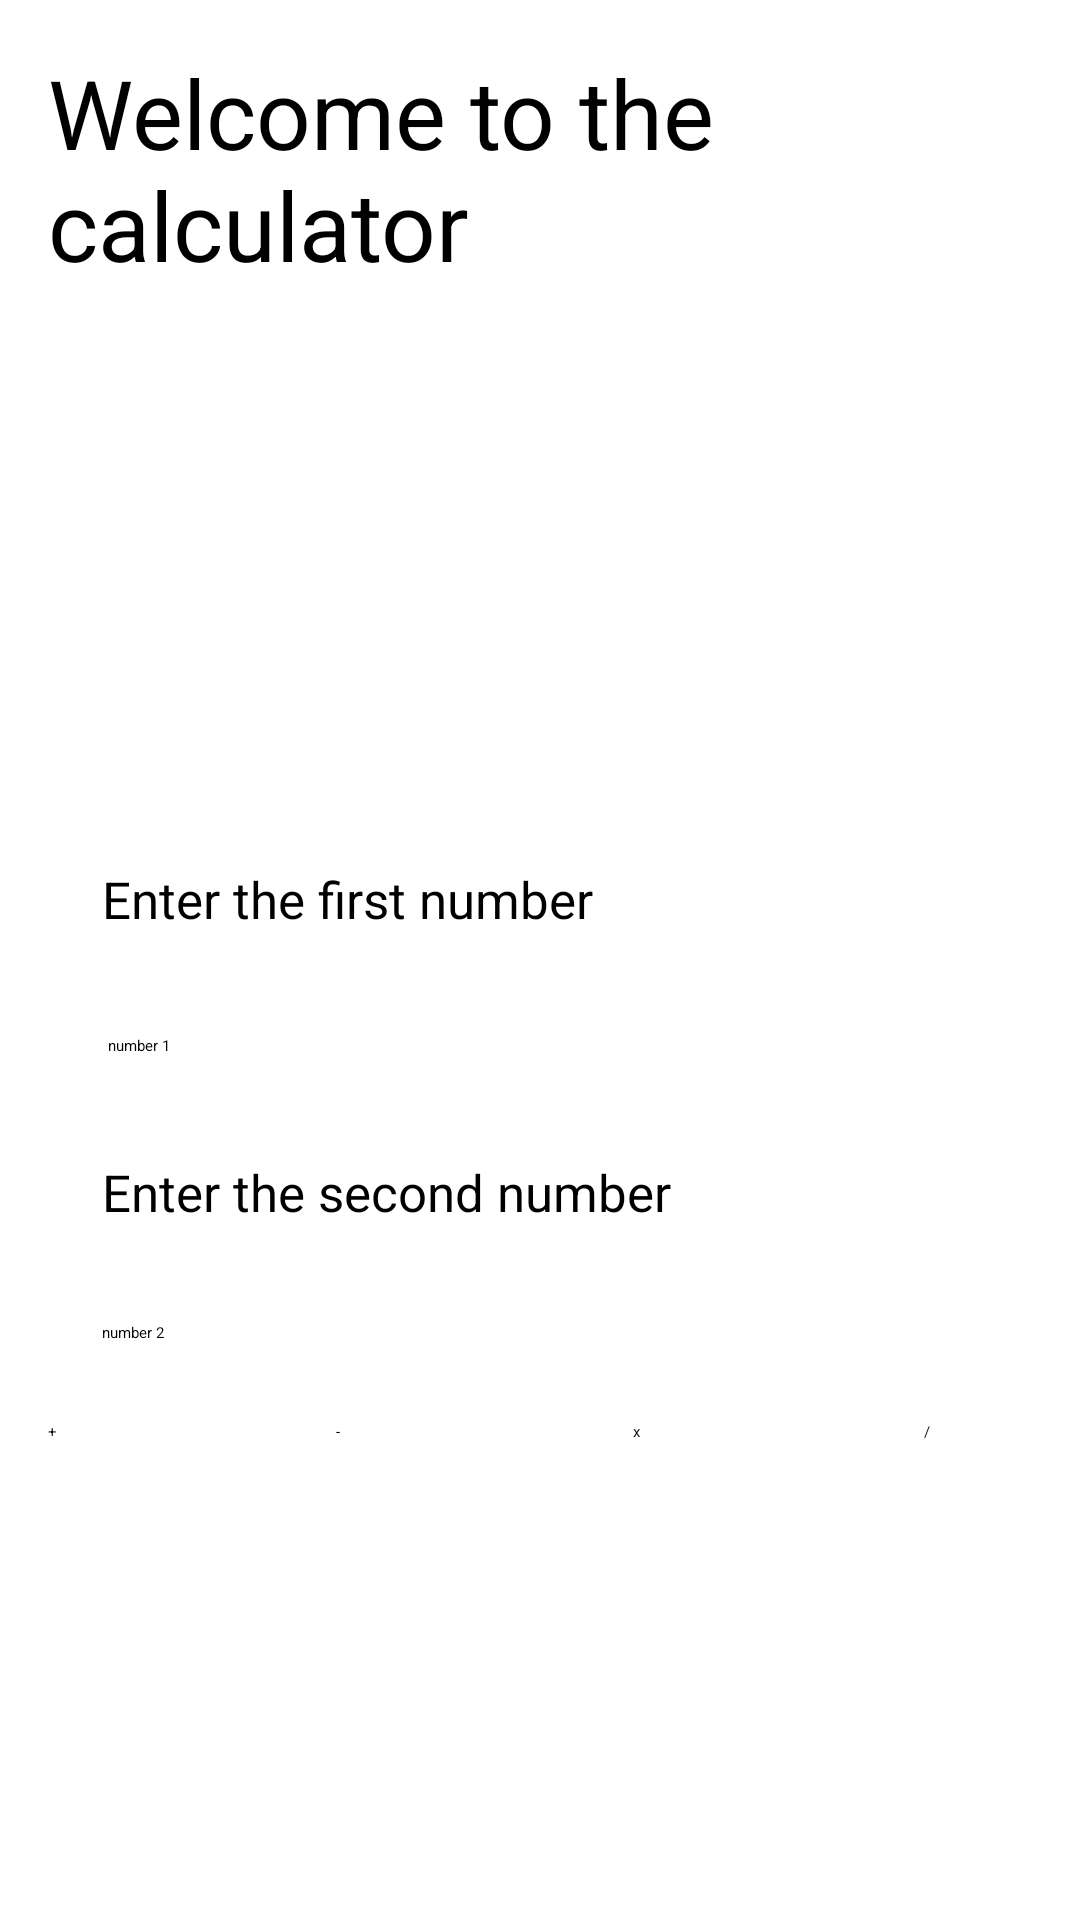

Reconstruct the res/layout file that produces this screen, plus the resources it refers to.
<!-- AndroidManifest.xml: application theme Theme.05_Dashboard_Menu -->
<!-- res/layout/activity_calculadora.xml -->
<?xml version="1.0" encoding="utf-8"?>
<layout xmlns:android="http://schemas.android.com/apk/res/android"
    xmlns:app="http://schemas.android.com/apk/res-auto"
    xmlns:tools="http://schemas.android.com/tools">

    <data>

    </data>

    <RelativeLayout
        android:layout_width="match_parent"
        android:layout_height="match_parent"
        android:orientation="vertical"
        tools:context=".MainActivity">

        <TextView
            android:id="@+id/entrada"
            android:layout_width="match_parent"
            android:layout_height="wrap_content"
            android:padding="16dp"
            android:text="@string/bienvenidos_a_mi_app_calculadora"
            android:textSize="32sp" />

        <ImageView
            android:id="@+id/image_calculadora"
            android:layout_width="match_parent"
            android:layout_height="160dp"
            android:layout_below="@id/entrada"
            android:adjustViewBounds="true"
            android:contentDescription="@string/todo"
            android:src="@drawable/ic_calculadora"
            tools:ignore="ImageContrastCheck" />

        <TextView
            android:id="@+id/primerNumero_text"
            android:layout_width="match_parent"
            android:layout_height="wrap_content"
            android:layout_below="@id/image_calculadora"
            android:text="@string/introduzca_el_primer_n_mero"
            android:textSize="17sp"
            android:padding="16dp"
            android:layout_marginStart="18dp"
            android:layout_marginEnd="18dp"/>

        <EditText
            android:id="@+id/primerNumero_edit"
            android:layout_below="@id/primerNumero_text"
            android:layout_width="match_parent"
            android:layout_height="wrap_content"
            android:hint="@string/numero_1"
            android:padding="18dp"
            android:inputType="number"
            android:layout_marginStart="18dp"
            android:layout_marginEnd="18dp"
            android:autofillHints="" />


        <TextView
            android:id="@+id/segundoNumero_text"
            android:layout_width="match_parent"
            android:layout_height="wrap_content"
            android:layout_below="@id/primerNumero_edit"
            android:text="@string/introduzca_el_n_mero_2"
            android:textSize="17sp"
            android:padding="16dp"
            android:layout_marginStart="18dp"
            android:layout_marginEnd="18dp"
            />

        <EditText
            android:id="@+id/segundoNumero_edit"
            android:layout_below="@id/segundoNumero_text"
            android:layout_width="match_parent"
            android:layout_height="wrap_content"
            android:hint="@string/numero_2"
            android:padding="16dp"
            android:inputType="number"
            android:layout_marginStart="18dp"
            android:layout_marginEnd="18dp"
            android:importantForAutofill="no" />


        <Button
            android:id="@+id/btn_suma"
            android:layout_below="@id/segundoNumero_edit"
            android:layout_width="90sp"
            android:layout_height="wrap_content"
            android:layout_marginStart="16dp"
            android:layout_marginTop="10dp"
            android:layout_marginHorizontal="7sp"
            android:text="@string/suma" />

        <Button
            android:id="@+id/btn_resta"
            android:layout_width="93sp"
            android:layout_height="wrap_content"
            android:layout_toEndOf="@+id/btn_suma"
            android:layout_alignBaseline="@id/btn_suma"
            android:layout_marginHorizontal="6sp"

            android:text="@string/restar" />

        <Button
            android:id="@+id/btn_multiplicacion"
            android:layout_width="90sp"
            android:layout_height="wrap_content"
            android:layout_toEndOf="@+id/btn_resta"
            android:layout_alignBaseline="@id/btn_resta"

            android:text="@string/mult"
            />
        <Button
            android:id="@+id/btn_dividir"
            android:layout_width="90sp"
            android:layout_height="wrap_content"
            android:text="@string/dividir"
            android:layout_toEndOf="@+id/btn_multiplicacion"
            android:layout_alignBaseline="@id/btn_multiplicacion"
            android:layout_margin="7sp"
            />

        <TextView
            android:id="@+id/Respuesta_TextView"
            android:layout_below="@id/btn_suma"
            android:layout_width="match_parent"
            android:layout_height="match_parent"
            android:layout_marginTop="15dp"
            android:textSize="20sp"
            />


    </RelativeLayout>
</layout>
<!-- resources referenced by this layout -->
<resources>
  <string name="bienvenidos_a_mi_app_calculadora">Welcome to the calculator</string>
  <string name="dividir">/</string>
  <string name="introduzca_el_n_mero_2">Enter the second number</string>
  <string name="introduzca_el_primer_n_mero">Enter the first number</string>
  <string name="mult">x</string>
  <string name="numero_1">number 1</string>
  <string name="numero_2">number 2</string>
  <string name="restar">-</string>
  <string name="suma">+</string>
  <string name="todo">ALL</string>
</resources>
